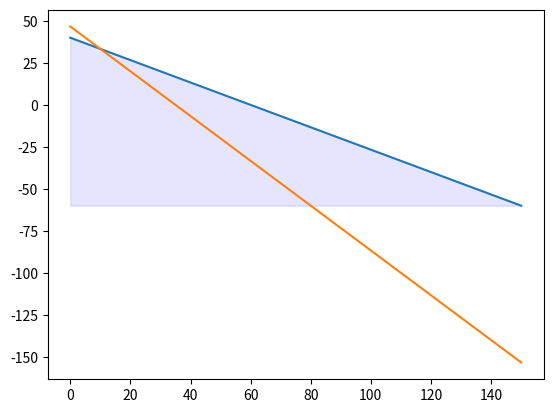

Source code (Python): (Note: this script raises an exception after producing the figure.)
# %% [markdown]
# # SIT320 - Advanced Algorithms
# ## Module Nine - Linear Programming

# %% [markdown]
# ---

# %% [markdown]
# ### Graphically solving Linear Programming Problems

# %% [markdown]
# ![Lp1](Lp1.png)

# %%
import numpy as np
import matplotlib.pyplot as plt

# Define the inequality constraints
X = np.linspace(0, 150, 400)
y1 = (120 -2*X) / 3
y2 = (140 - 4*X) / 3
y3 = 80 - X



# Plot the inequalities
plt.plot(X, y1, label=r'$2X1 + 3X1 \leq 120$')
plt.fill_betweenx(y1, 0, X, alpha=0.1, color='blue')
plt.plot(X, y2, label=r'$4X1 + 3X2 \leq 140$')
plt.fill_betweenx(y2, 0, x, alpha=0.1, color='orange')
plt.plot(X, y3, label=r'$X1 + X2 \geq 80$')
plt.fill_between(X, y3, 1000, where=y3>=0, alpha=0.1, color='green')

# Plot the objective function for some Z value
Z = 300
y4 = (Z - 4*X) / 5
plt.plot(X, y4, label=r'$4X1 + 5X2$', linestyle='--')


# Add labels and legends
plt.xlim((0, 100))
plt.ylim((0, 100))
plt.xlabel(r'$X1$')
plt.ylabel(r'$X2$')
plt.legend()
plt.grid(True)
plt.show()



# %% [markdown]
# <span style="color:red">**NO Feasible Region Exists**</span>
# 

# %% [markdown]
# ---

# %% [markdown]
# ### LU Decomposition

# %%
import itertools
def LUDecomposition(A):
    """LU Decomposition of a matrix A
    Input: A - a square matrix
    Output: L - a lower triangular matrix
            U - an upper triangular matrix
    """
    n = len(A)
    U = [["." for _ in range(n)] for _ in range(n)]
    # initialise U with 0s below the diagonal
    for i in range(n):
        for j in range(i):
            U[i][j] = 0
    # initialise L with 0s above the diagonal and 1s on the diagonal
    L = [["." for _ in range(n)] for _ in range(n)]
    for i in range(n):
        for j in range(i+1,n):
            L[i][j] = 0
        L[i][i] = 1
        # compute the elements of L and U
        for k in range(i,n):
            U[k][k] = A[k][k]
            for i in range(k+1,n):
                L[i][k] = A[i][k]/U[k][k]
                U[k][i] = A[k][i]
            for i, j in itertools.product(range(k+1,n), range(k+1,n)):
                A[i][j] = A[i][j] - L[i][k]*U[k][j]
    return L,U

def ForwardSubstitution(L,b):
    """Solves the system Lx = b
    Input: L - a lower triangular matrix
            b - a vector
    Output: x - a vector
    """
    n = len(L)
    y = [0 for _ in range(n)]
    for i in range(n):
        y[i] = b[i]
        for j in range(i):
            y[i] = y[i] - L[i][j]*y[j]
    return y

def BackwardSubstitution(U,y):
    """Solves the system Ux = y
    Input: U - an upper triangular matrix
            y - a vector
    Output: x - a vector
    """
    n = len(U)
    x = [0 for _ in range(n)]
    for i in range(n-1,-1,-1):
        x[i] = y[i]
        for j in range(i+1,n):
            x[i] = x[i] - U[i][j]*x[j]
        x[i] = x[i]/U[i][i]
    return x


# %%
A = [[1, 2, 3], [4, 6, 9], [3, 7, 1]]
L, U = LUDecomposition(A)
print("\nL:")
for line in L:
    print(line)
print("\nU:")
for line in U:
    print(line)

b = [1, 2, 3]
y = ForwardSubstitution(L,b)
x = BackwardSubstitution(U,y)
print("\nx:")
print(x)




# %% [markdown]
# - Online calculator used to check answer
# - Seems to be rounding errors in the Python code

# %% [markdown]
# ![screenshot1](answer1.png)
# ![screenshot2](answer2.png)

# %% [markdown]
# ### Simplex Method

# %% [markdown]
# ![Lp2](Lp2.png)

# %% [markdown]
# 


